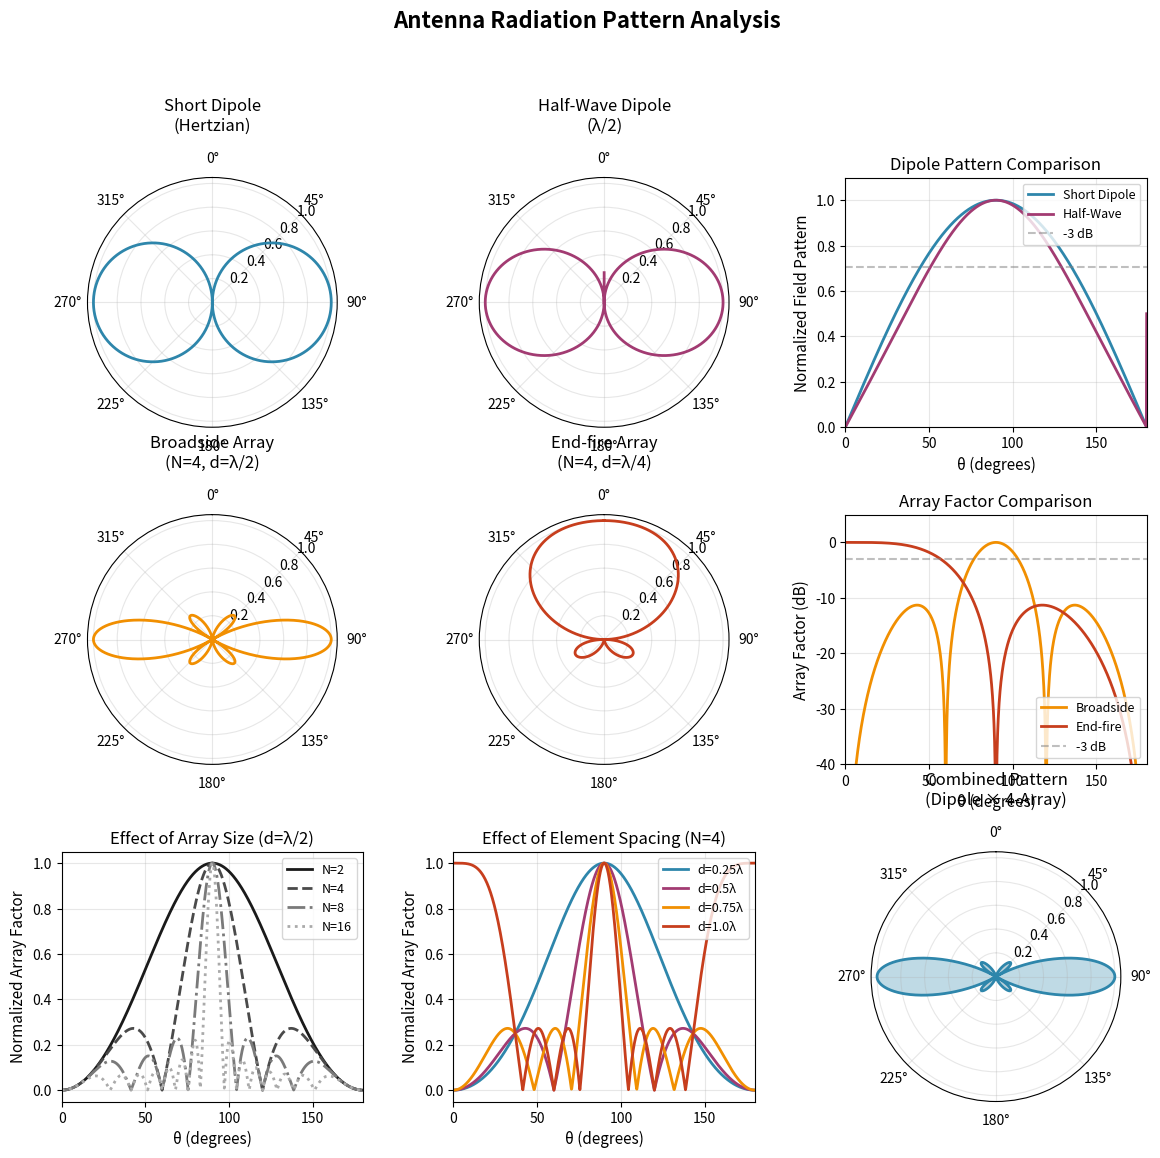

The matplotlib source for this figure:
import numpy as np
import matplotlib.pyplot as plt
from matplotlib.gridspec import GridSpec

# Set up high-quality plotting
plt.rcParams['figure.dpi'] = 100
plt.rcParams['font.size'] = 10
plt.rcParams['axes.labelsize'] = 11
plt.rcParams['axes.titlesize'] = 12

def short_dipole_pattern(theta):
    """
    Normalized radiation pattern for a short (Hertzian) dipole.
    
    Parameters:
        theta: Angle from dipole axis (radians)
    
    Returns:
        Normalized field pattern |sin(theta)|
    """
    return np.abs(np.sin(theta))


def half_wave_dipole_pattern(theta):
    """
    Normalized radiation pattern for a half-wave dipole.
    
    Parameters:
        theta: Angle from dipole axis (radians)
    
    Returns:
        Normalized field pattern
    """
    # Handle singularities at theta = 0 and pi
    with np.errstate(divide='ignore', invalid='ignore'):
        pattern = np.abs(np.cos(np.pi/2 * np.cos(theta)) / np.sin(theta))
        # Replace NaN/inf with 0 (nulls at poles)
        pattern = np.nan_to_num(pattern, nan=0.0, posinf=0.0, neginf=0.0)
    return pattern / np.max(pattern) if np.max(pattern) > 0 else pattern


def array_factor(theta, N, d_lambda, beta=0):
    """
    Array factor for a uniform linear array.
    
    Parameters:
        theta: Angle from array axis (radians)
        N: Number of elements
        d_lambda: Element spacing in wavelengths (d/λ)
        beta: Progressive phase shift (radians)
    
    Returns:
        Normalized array factor
    """
    k = 2 * np.pi  # Normalized wave number (for d in wavelengths)
    psi = k * d_lambda * np.cos(theta) + beta
    
    with np.errstate(divide='ignore', invalid='ignore'):
        AF = np.sin(N * psi / 2) / (N * np.sin(psi / 2))
        AF = np.nan_to_num(AF, nan=1.0)  # L'Hôpital's rule at psi=0
    
    return np.abs(AF)

def calculate_directivity(pattern_func, *args, num_points=1000):
    """
    Calculate directivity for an azimuthally symmetric pattern.
    
    D = 4π / ∫|F_n(θ)|² sin(θ) dθ dφ
    
    For azimuthally symmetric patterns, this simplifies to:
    D = 2 / ∫|F_n(θ)|² sin(θ) dθ
    """
    theta = np.linspace(0, np.pi, num_points)
    pattern = pattern_func(theta, *args)
    
    # Normalize pattern
    pattern_normalized = pattern / np.max(pattern)
    
    # Numerical integration using trapezoidal rule
    integrand = pattern_normalized**2 * np.sin(theta)
    integral = np.trapz(integrand, theta)
    
    directivity = 2 / integral
    directivity_dB = 10 * np.log10(directivity)
    
    return directivity, directivity_dB


def calculate_hpbw(theta, pattern):
    """
    Calculate Half-Power Beamwidth (HPBW).
    
    Returns the angular width where power drops to 0.5 (-3 dB).
    """
    pattern_normalized = pattern / np.max(pattern)
    power_pattern = pattern_normalized**2
    
    # Find the main beam maximum
    max_idx = np.argmax(power_pattern)
    
    # Find -3dB points (power = 0.5)
    half_power = 0.5
    
    # Search left of maximum
    left_idx = max_idx
    for i in range(max_idx, -1, -1):
        if power_pattern[i] <= half_power:
            left_idx = i
            break
    
    # Search right of maximum
    right_idx = max_idx
    for i in range(max_idx, len(power_pattern)):
        if power_pattern[i] <= half_power:
            right_idx = i
            break
    
    hpbw_rad = theta[right_idx] - theta[left_idx]
    hpbw_deg = np.degrees(hpbw_rad)
    
    return hpbw_deg

# Create angular arrays
theta = np.linspace(0, np.pi, 1000)  # 0 to 180 degrees
theta_full = np.linspace(0, 2*np.pi, 2000)  # Full 360 for polar plots

# Calculate patterns
# Short dipole
F_short = short_dipole_pattern(theta)
F_short_polar = short_dipole_pattern(theta_full)

# Half-wave dipole
F_half = half_wave_dipole_pattern(theta)
F_half_polar = half_wave_dipole_pattern(theta_full)

# Array factors with different configurations
# Broadside array (N=4, d=λ/2, β=0)
AF_broadside = array_factor(theta, N=4, d_lambda=0.5, beta=0)
AF_broadside_polar = array_factor(theta_full, N=4, d_lambda=0.5, beta=0)

# End-fire array (N=4, d=λ/4, β=-kd)
d_endfire = 0.25
beta_endfire = -2 * np.pi * d_endfire  # Hansen-Woodyard condition approximation
AF_endfire = array_factor(theta, N=4, d_lambda=d_endfire, beta=beta_endfire)
AF_endfire_polar = array_factor(theta_full, N=4, d_lambda=d_endfire, beta=beta_endfire)

# Calculate directivities
D_short, D_short_dB = calculate_directivity(short_dipole_pattern)
D_half, D_half_dB = calculate_directivity(half_wave_dipole_pattern)

print("Antenna Directivity Calculations")
print("="*40)
print(f"Short Dipole: D = {D_short:.3f} ({D_short_dB:.2f} dBi)")
print(f"Half-Wave Dipole: D = {D_half:.3f} ({D_half_dB:.2f} dBi)")
print(f"\nTheoretical values:")
print(f"Short Dipole: D = 1.5 (1.76 dBi)")
print(f"Half-Wave Dipole: D = 1.64 (2.15 dBi)")

# Create comprehensive figure
fig = plt.figure(figsize=(14, 12))
gs = GridSpec(3, 3, figure=fig, hspace=0.35, wspace=0.3)

# Color scheme
colors = ['#2E86AB', '#A23B72', '#F18F01', '#C73E1D']

# =============================================================================
# Row 1: Dipole Patterns (Polar and Cartesian)
# =============================================================================

# Polar plot - Short Dipole
ax1 = fig.add_subplot(gs[0, 0], projection='polar')
ax1.plot(theta_full, F_short_polar, color=colors[0], linewidth=2)
ax1.set_title('Short Dipole\n(Hertzian)', pad=15)
ax1.set_theta_zero_location('N')
ax1.set_theta_direction(-1)
ax1.set_rlabel_position(45)
ax1.grid(True, alpha=0.3)

# Polar plot - Half-Wave Dipole
ax2 = fig.add_subplot(gs[0, 1], projection='polar')
ax2.plot(theta_full, F_half_polar, color=colors[1], linewidth=2)
ax2.set_title('Half-Wave Dipole\n(λ/2)', pad=15)
ax2.set_theta_zero_location('N')
ax2.set_theta_direction(-1)
ax2.set_rlabel_position(45)
ax2.grid(True, alpha=0.3)

# Cartesian comparison
ax3 = fig.add_subplot(gs[0, 2])
theta_deg = np.degrees(theta)
ax3.plot(theta_deg, F_short, color=colors[0], linewidth=2, label='Short Dipole')
ax3.plot(theta_deg, F_half, color=colors[1], linewidth=2, label='Half-Wave')
ax3.axhline(y=0.707, color='gray', linestyle='--', alpha=0.5, label='-3 dB')
ax3.set_xlabel('θ (degrees)')
ax3.set_ylabel('Normalized Field Pattern')
ax3.set_title('Dipole Pattern Comparison')
ax3.legend(loc='upper right', fontsize=9)
ax3.grid(True, alpha=0.3)
ax3.set_xlim([0, 180])
ax3.set_ylim([0, 1.1])

# =============================================================================
# Row 2: Array Patterns
# =============================================================================

# Polar plot - Broadside Array
ax4 = fig.add_subplot(gs[1, 0], projection='polar')
ax4.plot(theta_full, AF_broadside_polar, color=colors[2], linewidth=2)
ax4.set_title('Broadside Array\n(N=4, d=λ/2)', pad=15)
ax4.set_theta_zero_location('N')
ax4.set_theta_direction(-1)
ax4.set_rlabel_position(45)
ax4.grid(True, alpha=0.3)

# Polar plot - End-fire Array
ax5 = fig.add_subplot(gs[1, 1], projection='polar')
ax5.plot(theta_full, AF_endfire_polar, color=colors[3], linewidth=2)
ax5.set_title('End-fire Array\n(N=4, d=λ/4)', pad=15)
ax5.set_theta_zero_location('N')
ax5.set_theta_direction(-1)
ax5.set_rlabel_position(45)
ax5.grid(True, alpha=0.3)

# Array factor comparison in dB
ax6 = fig.add_subplot(gs[1, 2])
# Convert to dB (with floor to avoid -inf)
AF_broad_dB = 20 * np.log10(np.maximum(AF_broadside, 1e-6))
AF_end_dB = 20 * np.log10(np.maximum(AF_endfire, 1e-6))
ax6.plot(theta_deg, AF_broad_dB, color=colors[2], linewidth=2, label='Broadside')
ax6.plot(theta_deg, AF_end_dB, color=colors[3], linewidth=2, label='End-fire')
ax6.axhline(y=-3, color='gray', linestyle='--', alpha=0.5, label='-3 dB')
ax6.set_xlabel('θ (degrees)')
ax6.set_ylabel('Array Factor (dB)')
ax6.set_title('Array Factor Comparison')
ax6.legend(loc='lower right', fontsize=9)
ax6.grid(True, alpha=0.3)
ax6.set_xlim([0, 180])
ax6.set_ylim([-40, 5])

# =============================================================================
# Row 3: Effect of Array Size and 3D Visualization
# =============================================================================

# Effect of number of elements
ax7 = fig.add_subplot(gs[2, 0])
for N, color, ls in [(2, '#1a1a1a', '-'), (4, '#4a4a4a', '--'), 
                      (8, '#7a7a7a', '-.'), (16, '#aaaaaa', ':')]:
    AF_N = array_factor(theta, N=N, d_lambda=0.5, beta=0)
    ax7.plot(theta_deg, AF_N, color=color, linewidth=2, linestyle=ls, label=f'N={N}')
ax7.set_xlabel('θ (degrees)')
ax7.set_ylabel('Normalized Array Factor')
ax7.set_title('Effect of Array Size (d=λ/2)')
ax7.legend(loc='upper right', fontsize=9)
ax7.grid(True, alpha=0.3)
ax7.set_xlim([0, 180])

# Effect of element spacing
ax8 = fig.add_subplot(gs[2, 1])
for d, color in [(0.25, '#2E86AB'), (0.5, '#A23B72'), 
                  (0.75, '#F18F01'), (1.0, '#C73E1D')]:
    AF_d = array_factor(theta, N=4, d_lambda=d, beta=0)
    ax8.plot(theta_deg, AF_d, color=color, linewidth=2, label=f'd={d}λ')
ax8.set_xlabel('θ (degrees)')
ax8.set_ylabel('Normalized Array Factor')
ax8.set_title('Effect of Element Spacing (N=4)')
ax8.legend(loc='upper right', fontsize=9)
ax8.grid(True, alpha=0.3)
ax8.set_xlim([0, 180])

# 3D-like visualization using filled polar plot
ax9 = fig.add_subplot(gs[2, 2], projection='polar')
# Combined pattern: half-wave dipole × 4-element array
combined_pattern = F_half_polar * array_factor(theta_full, N=4, d_lambda=0.5, beta=0)
combined_pattern = combined_pattern / np.max(combined_pattern)
ax9.fill(theta_full, combined_pattern, alpha=0.3, color=colors[0])
ax9.plot(theta_full, combined_pattern, color=colors[0], linewidth=2)
ax9.set_title('Combined Pattern\n(Dipole × 4-Array)', pad=15)
ax9.set_theta_zero_location('N')
ax9.set_theta_direction(-1)
ax9.set_rlabel_position(45)
ax9.grid(True, alpha=0.3)

plt.suptitle('Antenna Radiation Pattern Analysis', fontsize=16, fontweight='bold', y=1.02)

# Save the figure
plt.savefig('plot.png', dpi=150, bbox_inches='tight', facecolor='white')
plt.show()

print("\nFigure saved to 'plot.png'")

# Additional analysis: Calculate and display HPBW for various configurations
print("\nHalf-Power Beamwidth (HPBW) Analysis")
print("="*45)

# For patterns symmetric about θ=90°
theta_fine = np.linspace(0, np.pi, 10000)

# Short dipole HPBW
F_s = short_dipole_pattern(theta_fine)
hpbw_short = calculate_hpbw(theta_fine, F_s)
print(f"Short Dipole HPBW: {hpbw_short:.1f}°")

# Half-wave dipole HPBW
F_h = half_wave_dipole_pattern(theta_fine)
hpbw_half = calculate_hpbw(theta_fine, F_h)
print(f"Half-Wave Dipole HPBW: {hpbw_half:.1f}°")

# Array HPBWs
for N in [2, 4, 8, 16]:
    AF = array_factor(theta_fine, N=N, d_lambda=0.5, beta=0)
    hpbw = calculate_hpbw(theta_fine, AF)
    print(f"{N}-Element Broadside Array HPBW: {hpbw:.1f}°")

print("\nNote: Theoretical HPBW for N-element broadside array ≈ 0.886λ/(Nd)")